Run: headless pygame with SDL's dummy video driver; simulated clock (each Clock.tick advances the game by its frame time, no real sleeping); random seed 0; keys injected as events and as key.get_pressed() state; no mouse input.
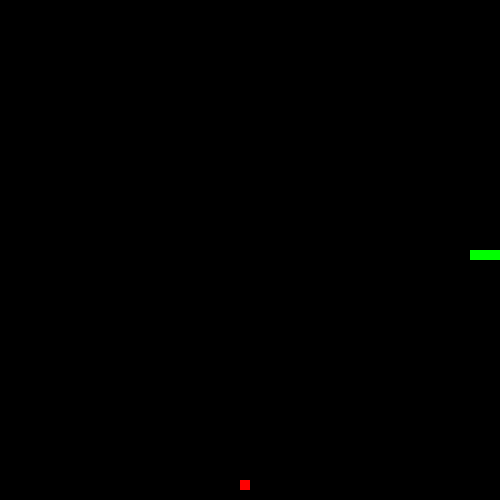
Frame 1 of 1 · flips 1–60 · no input (game ended)

The pygame program that drew these frames:

import pygame
import random

pygame.init()

width = 500
height = 500
win = pygame.display.set_mode((width, height))
pygame.display.set_caption("Snake Game")

class Snake:
    def __init__(self, x, y):
        self.x = x
        self.y = y
        self.width = 10
        self.height = 10
        self.vel = 10
        self.direction = "right"
        self.body = [(x, y), (x-self.vel, y), (x-(2*self.vel), y)]

    def draw(self, win):
        for block in self.body:
            pygame.draw.rect(win, (0, 255, 0), (block[0], block[1], self.width, self.height))

    def move(self):
        keys = pygame.key.get_pressed()

        if keys[pygame.K_LEFT] and self.direction != "right":
            self.direction = "left"
        elif keys[pygame.K_RIGHT] and self.direction != "left":
            self.direction = "right"
        elif keys[pygame.K_UP] and self.direction != "down":
            self.direction = "up"
        elif keys[pygame.K_DOWN] and self.direction != "up":
            self.direction = "down"

        if self.direction == "right":
            self.x += self.vel
        elif self.direction == "left":
            self.x -= self.vel
        elif self.direction == "up":
            self.y -= self.vel
        elif self.direction == "down":
            self.y += self.vel

        self.body.insert(0, (self.x, self.y))
        self.body.pop()

class Food:
    def __init__(self):
        self.x = random.randrange(0, width-10, 10)
        self.y = random.randrange(0, height-10, 10)
        self.width = 10
        self.height = 10

    def draw(self, win):
        pygame.draw.rect(win, (255, 0, 0), (self.x, self.y, self.width, self.height))

def game_loop():
    snake = Snake(width/2, height/2)
    food = Food()
    score = 0

    clock = pygame.time.Clock()

    while True:
        for event in pygame.event.get():
            if event.type == pygame.QUIT:
                pygame.quit()
                quit()

        win.fill((0, 0, 0))

        snake.draw(win)
        food.draw(win)

        snake.move()

        if snake.body[0][0] == food.x and snake.body[0][1] == food.y:
            food = Food()
            score += 1
            snake.body.append((snake.body[-1][0]-snake.vel, snake.body[-1][1]))

        if snake.body[0][0] < 0 or snake.body[0][0] > width-10 or snake.body[0][1] < 0 or snake.body[0][1] > height-10:
            pygame.quit()
            quit()

        for block in snake.body[1:]:
            if snake.body[0][0] == block[0] and snake.body[0][1] == block[1]:
                pygame.quit()
                quit()

        pygame.display.update()
        clock.tick(10)

game_loop()
